Image classification data set "QA-Polyp" (AnishHota/Colonoscopy-QA on GitHub). Class labels (2): clear, blurry.

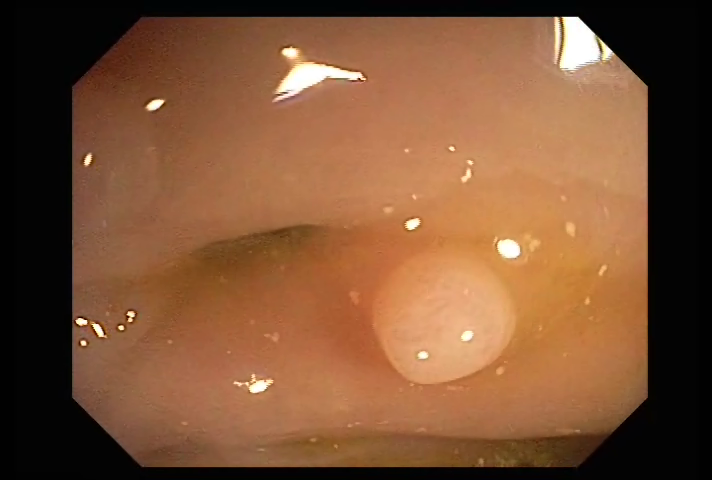
Label: clear

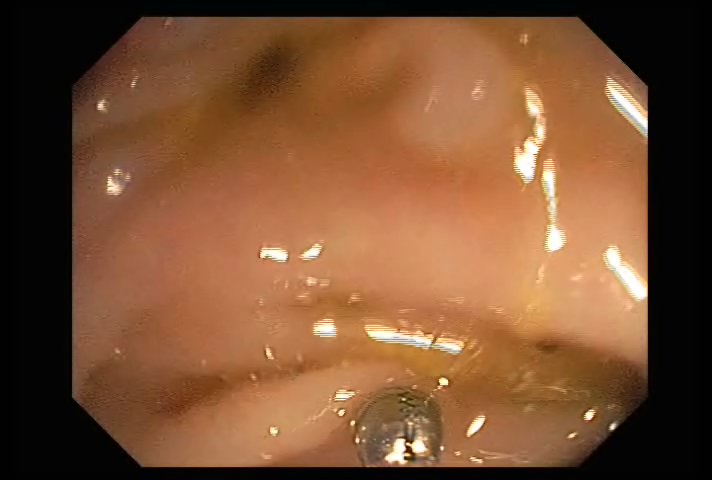
Label: clear

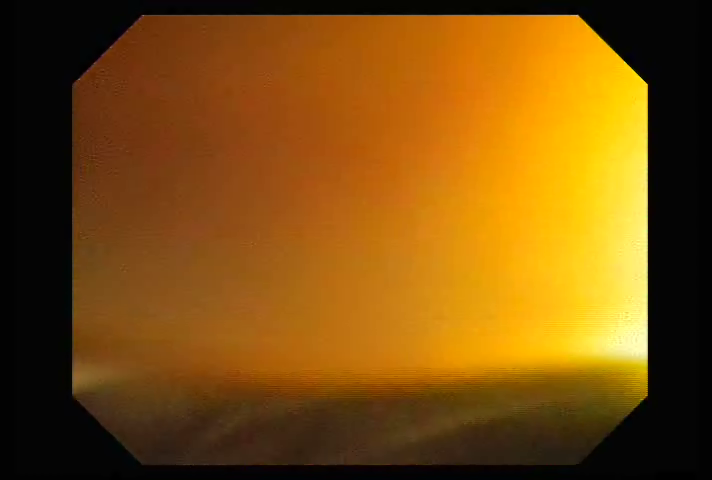
Label: blurry

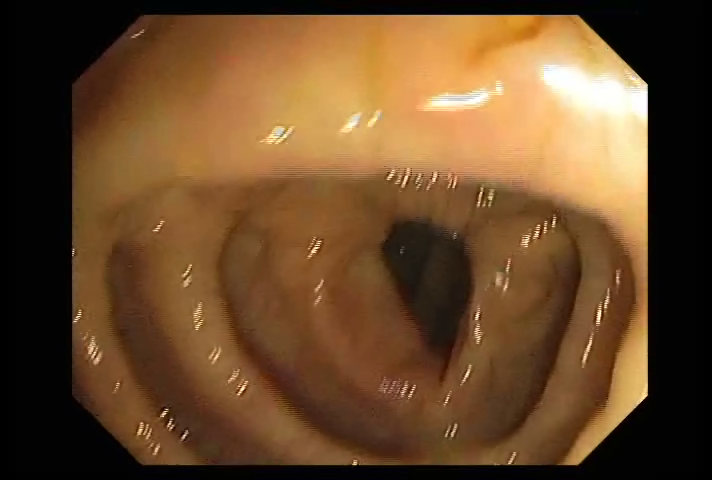
Label: clear

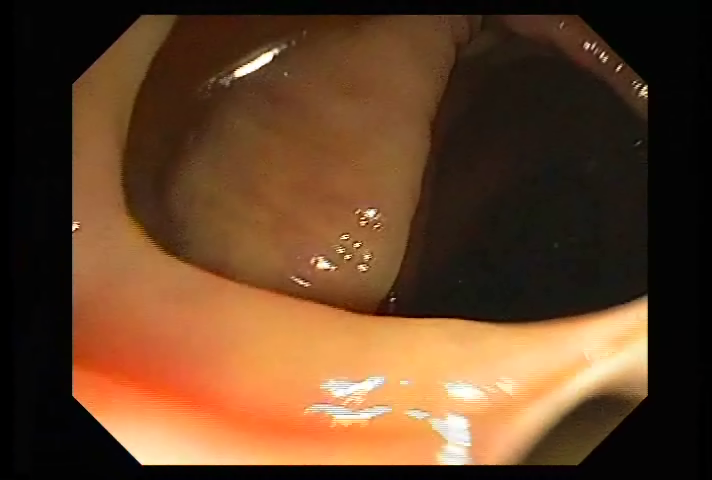
Label: clear

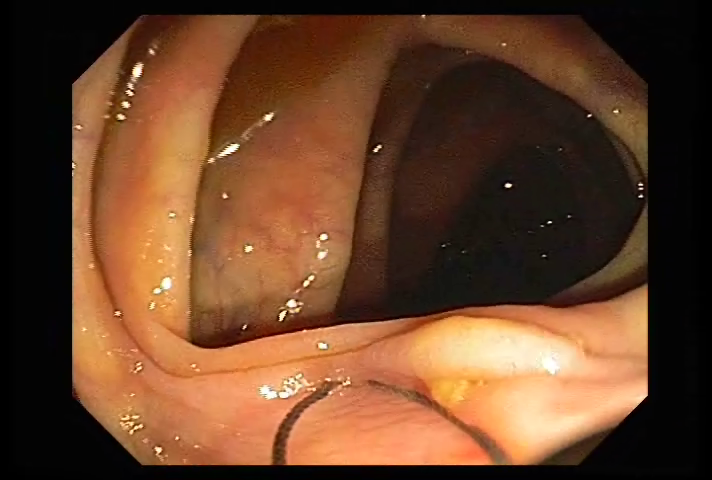
Label: clear
